Run: headless pygame with SDL's dummy video driver; simulated clock (each Clock.tick advances the game by its frame time, no real sleeping); random seed 0; keys injected as events and as key.get_pressed() state; mouse plan: one left click at the window centre at the start of phase 2, then a move to the lower-right quarter at the start of phase 3.
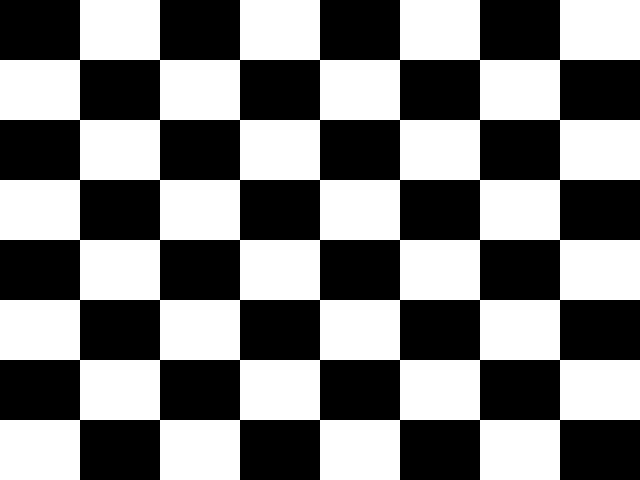
Frame 1 of 4 · flips 1–60 · no input
Frame 2 of 4 · flips 61–180 · clicked the window centre · tapped SPACE, RETURN · held RIGHT (→), D · screen unchanged from frame 1, image omitted
Frame 3 of 4 · flips 181–300 · moved the mouse to the lower-right quarter · held DOWN (↓), S · screen unchanged from frame 2, image omitted
Frame 4 of 4 · flips 301–420 · held LEFT (←), A, UP (↑), W · screen unchanged from frame 3, image omitted

The pygame program that drew these frames:

#!/usr/bin/env python

import pygame

pygame.init()

height = 640
width = 480

screen = pygame.display.set_mode((height, width))

# cada posição da mesa possui um tamanho fixo, o tabuleiro
# é composto por 8x8 posições
square_height = height / 8
square_width = width / 8

clock = pygame.time.Clock()

running = True

mouse_pos = 0

board = []


def block_color(i, j):
    """
    retorna a cor do bloco correspondente a seu endereço,
    por exemplo se ele for um block de posição de movimento
    válido, ele colore de verde.
    """

    color = 0
    if ((i + j) % 2) == 0:
        color = (0, 0, 0)
        return color

    color = (255, 255, 255)
    return color


def create_board():
    # cria as 8x8 posições do tabuleiro preenchidas com zero
    for i in range(8):
        list = [0] * 8
        board.append(list)

    # armazena o endereço da primeira peça da linha
    first_piece_addr = 0

    # as peças vermelhas começam pela linha 6 e 7
    red_pos = 6
    # posição das peças azuis e vermelhas
    for i in range(2):
        if i == 0:
            first_piece_addr = 1
        elif i == 1:
            first_piece_addr = 0
            red_pos += 1

        # o jogador 1 vai possuir valor 1 de representação
        # na matriz
        for j in range(first_piece_addr, 8, 2):
            board[i][j] = 1
            board[red_pos][j] = 2


def draw_board():
    # desenha todas os 64 quadrados que representam
    # as posições da mesa

    screen.fill("gray")

    for i in range(0, 8):
        for j in range(0, 8):
            color = block_color(i, j)

            actual_block = pygame.Rect(
                square_height * i,
                square_width * j,
                square_height,
                square_width,
            )

            # screen, color, pygame.Rect, tamanho da borda
            pygame.draw.rect(screen, color, actual_block)


create_board()
draw_board()

while running:
    for event in pygame.event.get():
        if event.type == pygame.QUIT:
            running = false

        if event.type == pygame.MOUSEBUTTONDOWN:
            mouse_pos = pygame.mouse.get_pos()

    pygame.display.flip()
    clock.tick(60)

pygame.quit
